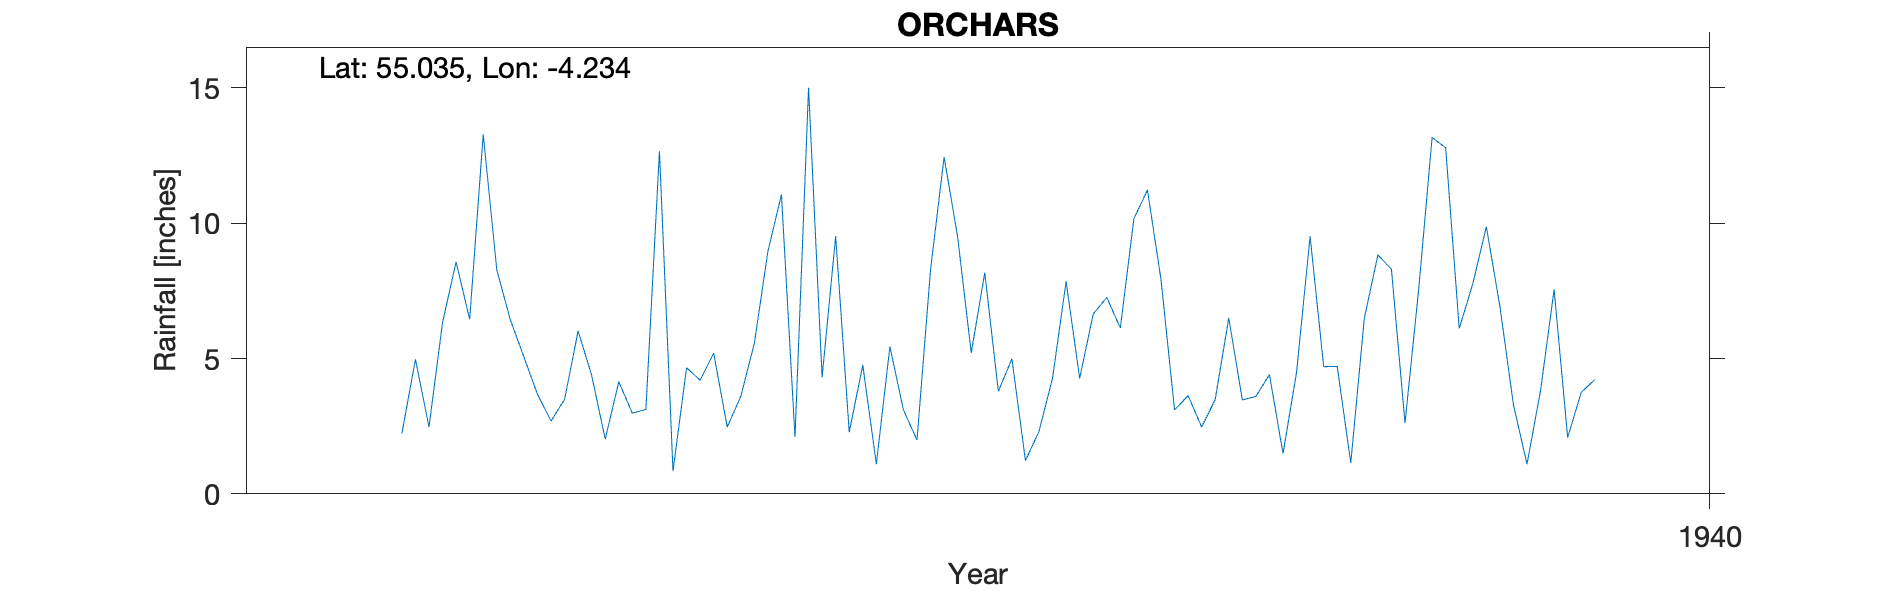

The table this chart was drawn from, first rows:
ORCHARS, , , , , , , , , , 
Grid ref, NX573734, Long, -4.234, Lat, 55.03, Elevation, 450, ft, , 
Station no, 5015/4, , , , , , , , , 
, 1931, 1932, 1933, 1934, 1935, 1936, 1937, 1938, 1939, 1940
January, , , 8.28, 12.66, 4.31, 8.17, 11.23, 9.52, 7.76, 
February, , , 6.43, 0.84, 9.52, 3.79, 7.92, 4.7, 9.87, 
March, , , 5.06, 4.66, 2.28, 4.99, 3.1, 4.71, 6.93, 
April, , , 3.68, 4.2, 4.76, 1.23, 3.63, 1.14, 3.29, 
May, , , 2.69, 5.2, 1.1, 2.31, 2.47, 6.49, 1.1, 
June, , 2.23, 3.49, 2.47, 5.44, 4.28, 3.49, 8.83, 3.82, 
July, , 4.97, 6.02, 3.6, 3.1, 7.85, 6.5, 8.3, 7.55, 
August, , 2.47, 4.38, 5.56, 1.99, 4.27, 3.47, 2.62, 2.08, 
September, , 6.34, 2.02, 8.96, 8.29, 6.65, 3.6, 7.51, 3.75, 
October, , 8.57, 4.14, 11.06, 12.45, 7.26, 4.41, 13.17, 4.22, 
November, , 6.45, 2.98, 2.1, 9.49, 6.13, 1.49, 12.79, , 
December, , 13.29, 3.12, 15.01, 5.21, 10.17, 4.49, 6.11, , 
Total, , , 52.29, 76.32, 67.94, 67.1, 55.8, 85.89, , 
1939 Gauge moved to Laggan of Dee 28 Oct…, , , , , , , , , , 
